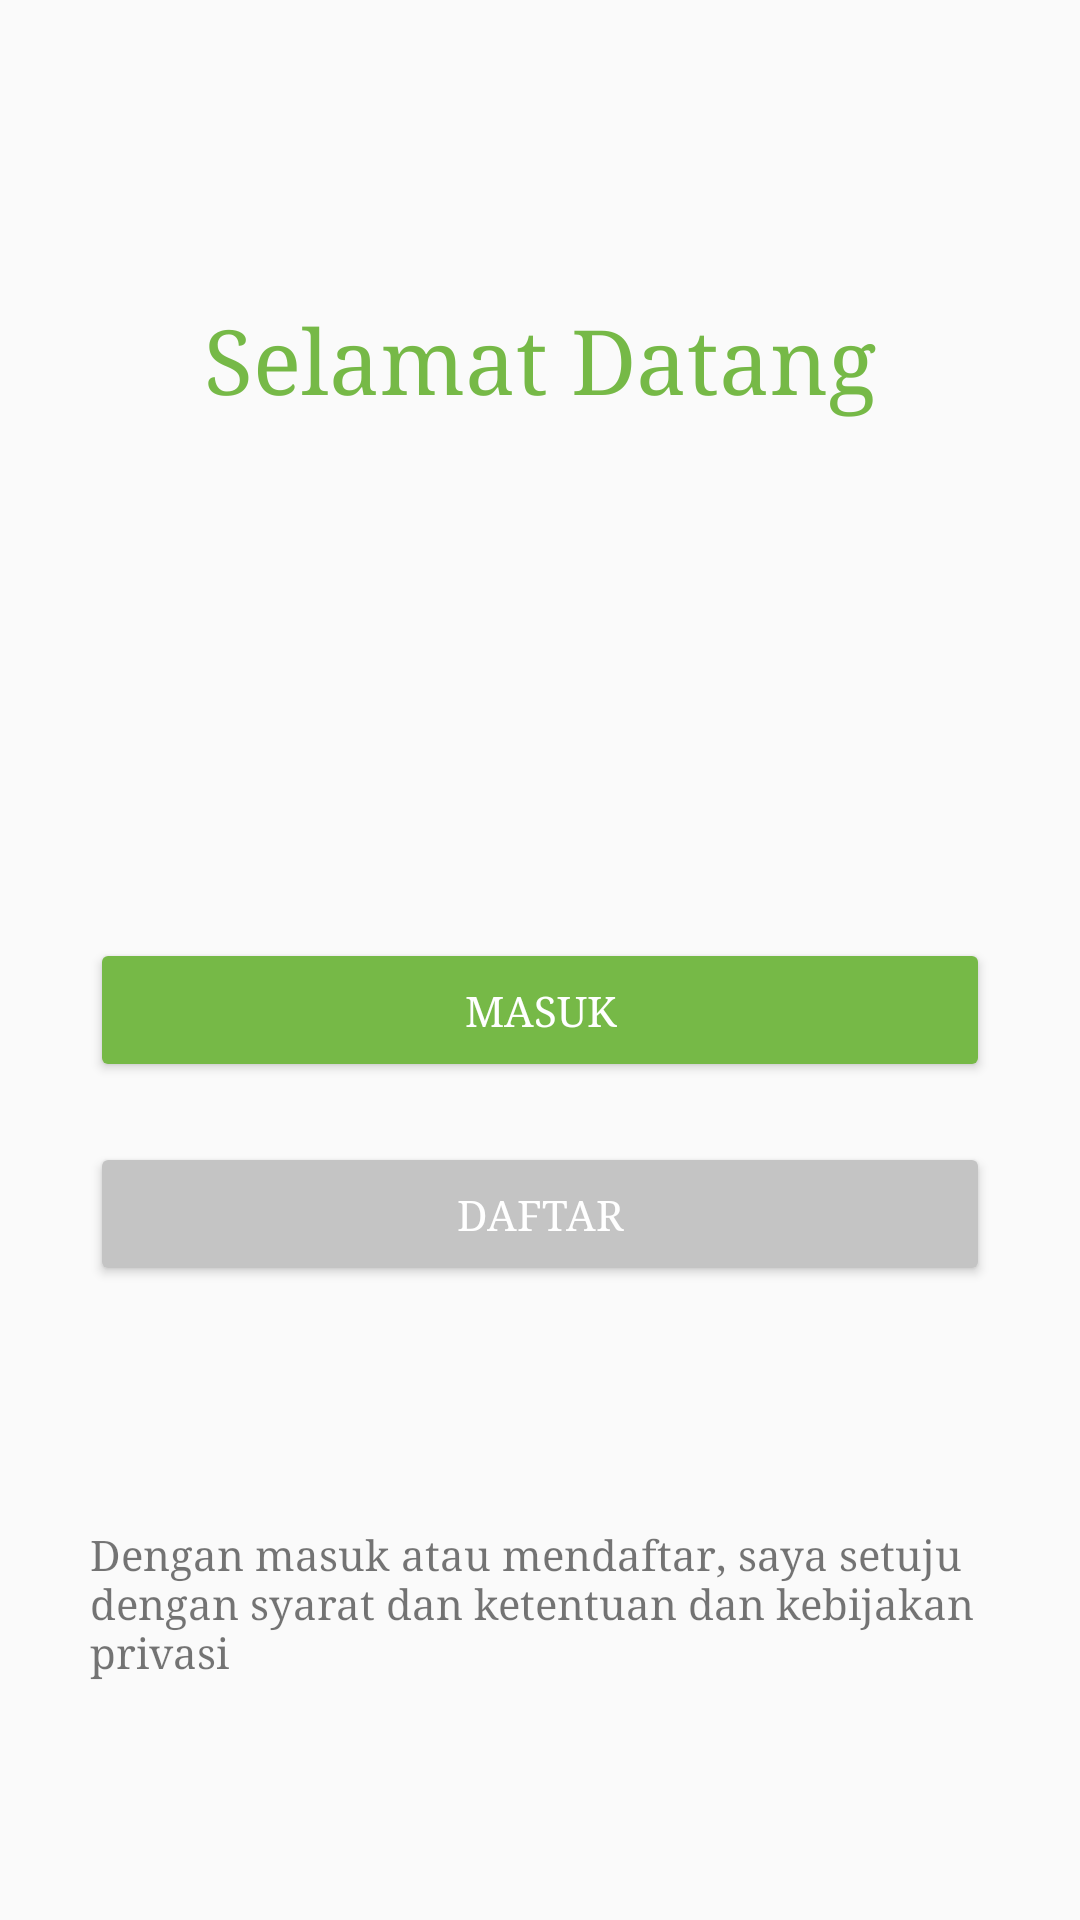

Write the Android layout XML for this screen, with the resource values it uses.
<!-- AndroidManifest.xml: application theme Theme.Djunkgo -->
<!-- res/layout/activity_welcome.xml -->
<?xml version="1.0" encoding="utf-8"?>

<androidx.constraintlayout.widget.ConstraintLayout xmlns:android="http://schemas.android.com/apk/res/android"
    xmlns:app="http://schemas.android.com/apk/res-auto"
    xmlns:tools="http://schemas.android.com/tools"
    android:layout_width="match_parent"
    android:layout_height="match_parent"
    tools:context=".WelcomeActivity">
    <TextView
        android:id="@+id/txt_welcome_title"
        android:layout_width="wrap_content"
        android:layout_height="wrap_content"
        android:layout_marginTop="100dp"
        android:text="@string/welcome_tittle"
        android:textColor="@color/main_color"
        android:textSize="30dp"
        app:layout_constraintEnd_toEndOf="parent"
        app:layout_constraintStart_toStartOf="parent"
        app:layout_constraintTop_toTopOf="parent"/>

    <ImageView
        android:id="@+id/img_selamat_datang"
        android:layout_width="200dp"
        android:layout_height="200dp"
        android:layout_marginVertical="20dp"
        android:src="@drawable/waste"
        app:layout_constraintEnd_toEndOf="parent"
        app:layout_constraintStart_toStartOf="parent"
        app:layout_constraintTop_toBottomOf="@id/txt_welcome_title" />

    <Button
        android:id="@+id/btn_masuk"
        app:elevation="8dp"
        android:layout_marginHorizontal="30dp"
        android:layout_width="match_parent"
        android:layout_height="wrap_content"
        android:backgroundTint="@color/main_color"
        android:text="@string/btn_masuk"
        android:textColor="@color/white"
        app:layout_constraintBottom_toTopOf="@id/btn_daftar"
        android:layout_marginVertical="20dp"
        android:padding="10dp"/>

    <Button
        android:id="@+id/btn_daftar"
        android:layout_marginHorizontal="30dp"
        android:elevation="0dp"
        android:layout_width="match_parent"
        android:layout_height="wrap_content"
        android:backgroundTint="@color/btn_daftar"
        android:text="@string/btn_daftar"
        android:textColor="@color/white"
        app:layout_constraintBottom_toTopOf="@id/txt_agreement"
        tools:layout_editor_absoluteX="0dp"
        android:layout_marginVertical="80dp"
        android:padding="10dp"/>

    <TextView
        android:id="@+id/txt_agreement"
        android:layout_width="match_parent"
        android:layout_height="wrap_content"
        android:text="@string/aggrement"
        app:layout_constraintBottom_toBottomOf="parent"
        app:layout_constraintEnd_toEndOf="parent"
        app:layout_constraintStart_toStartOf="parent"
        android:layout_marginHorizontal="30dp"
        android:layout_marginVertical="80dp"/>

</androidx.constraintlayout.widget.ConstraintLayout>
<!-- resources referenced by this layout -->
<resources>
  <color name="btn_daftar">#C4C4C4</color>
  <color name="main_color">#76B947</color>
  <color name="white">#FFFFFFFF</color>
  <string name="aggrement">Dengan masuk atau mendaftar, saya setuju dengan syarat dan ketentuan dan kebijakan privasi</string>
  <string name="btn_daftar">Daftar</string>
  <string name="btn_masuk">Masuk</string>
  <string name="welcome_tittle">Selamat Datang</string>
  <style name="Theme.Djunkgo" parent="Theme.AppCompat.DayNight.NoActionBar">
          
          <item name="colorPrimary">@color/purple_500</item>
          <item name="colorPrimaryVariant">@color/purple_700</item>
          <item name="colorOnPrimary">@color/white</item>
          
          <item name="colorSecondary">@color/teal_200</item>
          <item name="colorSecondaryVariant">@color/teal_700</item>
          <item name="colorOnSecondary">@color/black</item>
          
          <item name="android:statusBarColor" tools:targetApi="l">?attr/colorPrimaryVariant</item>
          
          <item name="android:windowTranslucentStatus">true</item>
          <item name="android:windowTranslucentNavigation">true</item>
          <item name="android:typeface">serif</item>
  
      </style>
  <color name="purple_500">#FF6200EE</color>
  <color name="purple_700">#FF3700B3</color>
  <color name="teal_200">#FF03DAC5</color>
  <color name="teal_700">#FF018786</color>
  <color name="black">#FF000000</color>
</resources>
